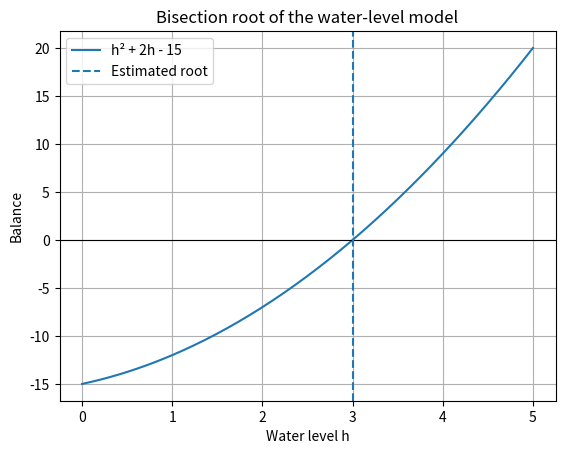

Generate this figure with matplotlib:
import numpy as np
import matplotlib.pyplot as plt
from scipy.optimize import root_scalar

# Example: find the water level where a simple balance model is zero.
# f(h) = h^2 + 2h - 15
def balance(h):
    return h**2 + 2*h - 15

result = root_scalar(balance, bracket=[2, 4], method="bisect", xtol=1e-10)

# Fixed-point form: h = sqrt(15 - 2h)
def g(h):
    return np.sqrt(15 - 2*h)

h = 3.0
history = [h]
for _ in range(100):
    next_h = g(h)
    history.append(next_h)
    if abs(next_h - h) < 1e-10:
        break
    h = next_h

print(f"Bisection root: {result.root:.8f}")
print(f"Fixed-point estimate: {history[-1]:.8f}")
print("Fixed-point iterations:", len(history) - 1)

# Parameter change: solve a model with constant 18 instead of 15
changed = root_scalar(lambda x: x**2 + 2*x - 18,
                      bracket=[2, 4], method="bisect")
print("Root after changing 15 to 18:", changed.root)

x = np.linspace(0, 5, 200)
plt.plot(x, balance(x), label="h² + 2h - 15")
plt.axhline(0, color="black", linewidth=0.8)
plt.axvline(result.root, linestyle="--", label="Estimated root")
plt.xlabel("Water level h")
plt.ylabel("Balance")
plt.title("Bisection root of the water-level model")
plt.legend()
plt.grid(True)
plt.show()
